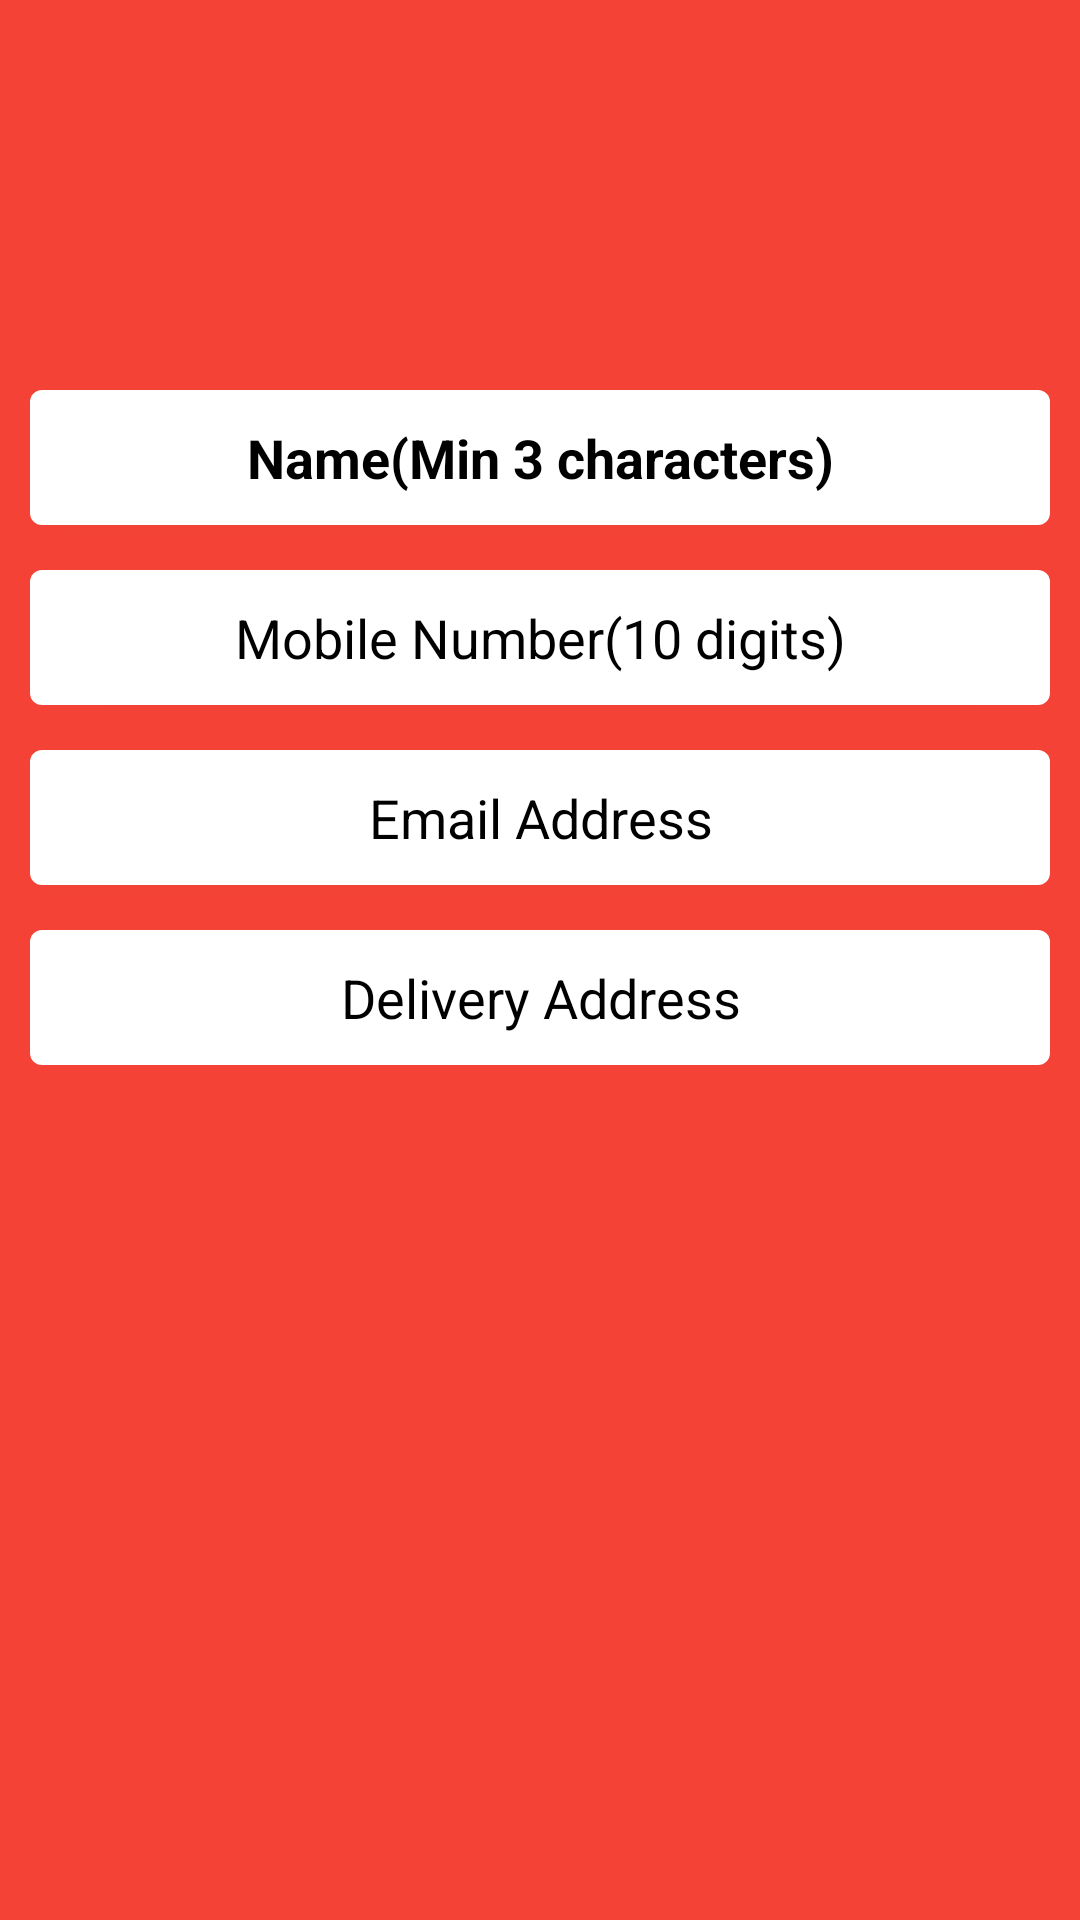

Layout XML and referenced resources for this Android screen:
<!-- AndroidManifest.xml: application theme Theme.FoodRunner -->
<!-- res/layout/fragment_my_profile.xml -->
<?xml version="1.0" encoding="utf-8"?>
<FrameLayout xmlns:android="http://schemas.android.com/apk/res/android"
    xmlns:tools="http://schemas.android.com/tools"
    android:layout_width="match_parent"
    android:layout_height="match_parent"
    xmlns:app="http://schemas.android.com/apk/res-auto"
    tools:context=".fragment.MyProfileFragment"
    android:background="@color/red_500">

    <RelativeLayout
        android:id="@+id/rlContent"
        android:layout_width="match_parent"
        android:layout_height="wrap_content"
        android:layout_marginTop="15dp"
        tools:ignore="UselessParent">

        <ImageView
            android:id="@+id/imgProfileImage"
            android:layout_width="100dp"
            android:layout_height="100dp"
            android:src="@drawable/ic_profile_image"
            android:layout_centerHorizontal="true"
            tools:ignore="ContentDescription" />

        <androidx.cardview.widget.CardView
            android:id="@+id/cvName"
            android:layout_width="match_parent"
            android:layout_height="wrap_content"
            android:layout_marginTop="15dp"
            android:backgroundTint="@color/red_500"
            android:layout_marginLeft="10dp"
            android:layout_marginRight="10dp"
            app:cardCornerRadius="4dp"
            android:layout_below="@+id/imgProfileImage">

            <TextView
                android:id="@+id/txtName"
                android:layout_width="match_parent"
                android:layout_height="45dp"
                android:text="@string/name"
                android:textColor="@color/black"
                android:gravity="center_vertical|center_horizontal"
                android:backgroundTint="@color/white"
                android:maxLines="1"
                android:background="@color/white"
                android:textSize="18sp"
                android:textStyle="bold"/>
        </androidx.cardview.widget.CardView>

        <androidx.cardview.widget.CardView
            android:id="@+id/cvMobileNumber"
            android:layout_width="match_parent"
            android:layout_height="wrap_content"
            android:layout_marginTop="15dp"
            android:backgroundTint="@color/red_500"
            android:layout_marginLeft="10dp"
            android:layout_marginRight="10dp"
            app:cardCornerRadius="4dp"
            android:layout_below="@+id/cvName">

            <TextView
                android:id="@+id/txtMobileNumber"
                android:layout_width="match_parent"
                android:layout_height="45dp"
                android:textColor="@color/black"
                android:text="@string/mobile_number_text"
                android:gravity="center_vertical|center_horizontal"
                android:backgroundTint="@color/white"
                android:maxLines="1"
                android:background="@color/white"
                android:textSize="18sp" />
        </androidx.cardview.widget.CardView>

        <androidx.cardview.widget.CardView
            android:id="@+id/cvEmailAddress"
            android:layout_width="match_parent"
            android:layout_height="wrap_content"
            android:layout_marginTop="15dp"
            android:backgroundTint="@color/red_500"
            android:layout_marginLeft="10dp"
            android:layout_marginRight="10dp"
            app:cardCornerRadius="4dp"
            android:layout_below="@+id/cvMobileNumber">

            <TextView
                android:id="@+id/txtEmail"
                android:layout_width="match_parent"
                android:layout_height="45dp"
                android:textColor="@color/black"
                android:text="@string/email_address"
                android:gravity="center_vertical|center_horizontal"
                android:backgroundTint="@color/white"
                android:maxLines="1"
                android:background="@color/white"
                android:textSize="18sp" />
        </androidx.cardview.widget.CardView>

        <androidx.cardview.widget.CardView
            android:id="@+id/cvDelAddress"
            android:layout_width="match_parent"
            android:layout_height="wrap_content"
            android:layout_marginTop="15dp"
            android:backgroundTint="@color/red_500"
            android:layout_marginLeft="10dp"
            android:layout_marginRight="10dp"
            app:cardCornerRadius="4dp"
            android:layout_below="@+id/cvEmailAddress">

            <TextView
                android:id="@+id/txtAddress"
                android:layout_width="match_parent"
                android:layout_height="45dp"
                android:textColor="@color/black"
                android:text="@string/delivery_address"
                android:gravity="center_vertical|center_horizontal"
                android:backgroundTint="@color/white"
                android:maxLines="1"
                android:background="@color/white"
                android:textSize="18sp" />
        </androidx.cardview.widget.CardView>


    </RelativeLayout>

</FrameLayout>
<!-- resources referenced by this layout -->
<resources>
  <color name="black">#FF000000</color>
  <color name="red_500">#f44336</color>
  <color name="white">#FFFFFFFF</color>
  <string name="delivery_address">Delivery Address</string>
  <string name="email_address">Email Address</string>
  <string name="mobile_number_text">Mobile Number(10 digits)</string>
  <string name="name">Name(Min 3 characters)</string>
  <style name="Theme.FoodRunner" parent="Theme.MaterialComponents.DayNight.NoActionBar">
          
          <item name="colorPrimary">@color/red_500</item>
          <item name="colorPrimaryVariant">@color/red_900</item>
          <item name="colorOnPrimary">@color/white</item>
          
          <item name="colorSecondary">@color/teal_200</item>
          <item name="colorSecondaryVariant">@color/teal_700</item>
          <item name="colorOnSecondary">@color/black</item>
          
          <item name="android:statusBarColor" tools:targetApi="l">?attr/colorPrimaryVariant</item>
          
      </style>
  <color name="red_900">#b71c1c</color>
  <color name="teal_200">#FF03DAC5</color>
  <color name="teal_700">#FF018786</color>
</resources>
